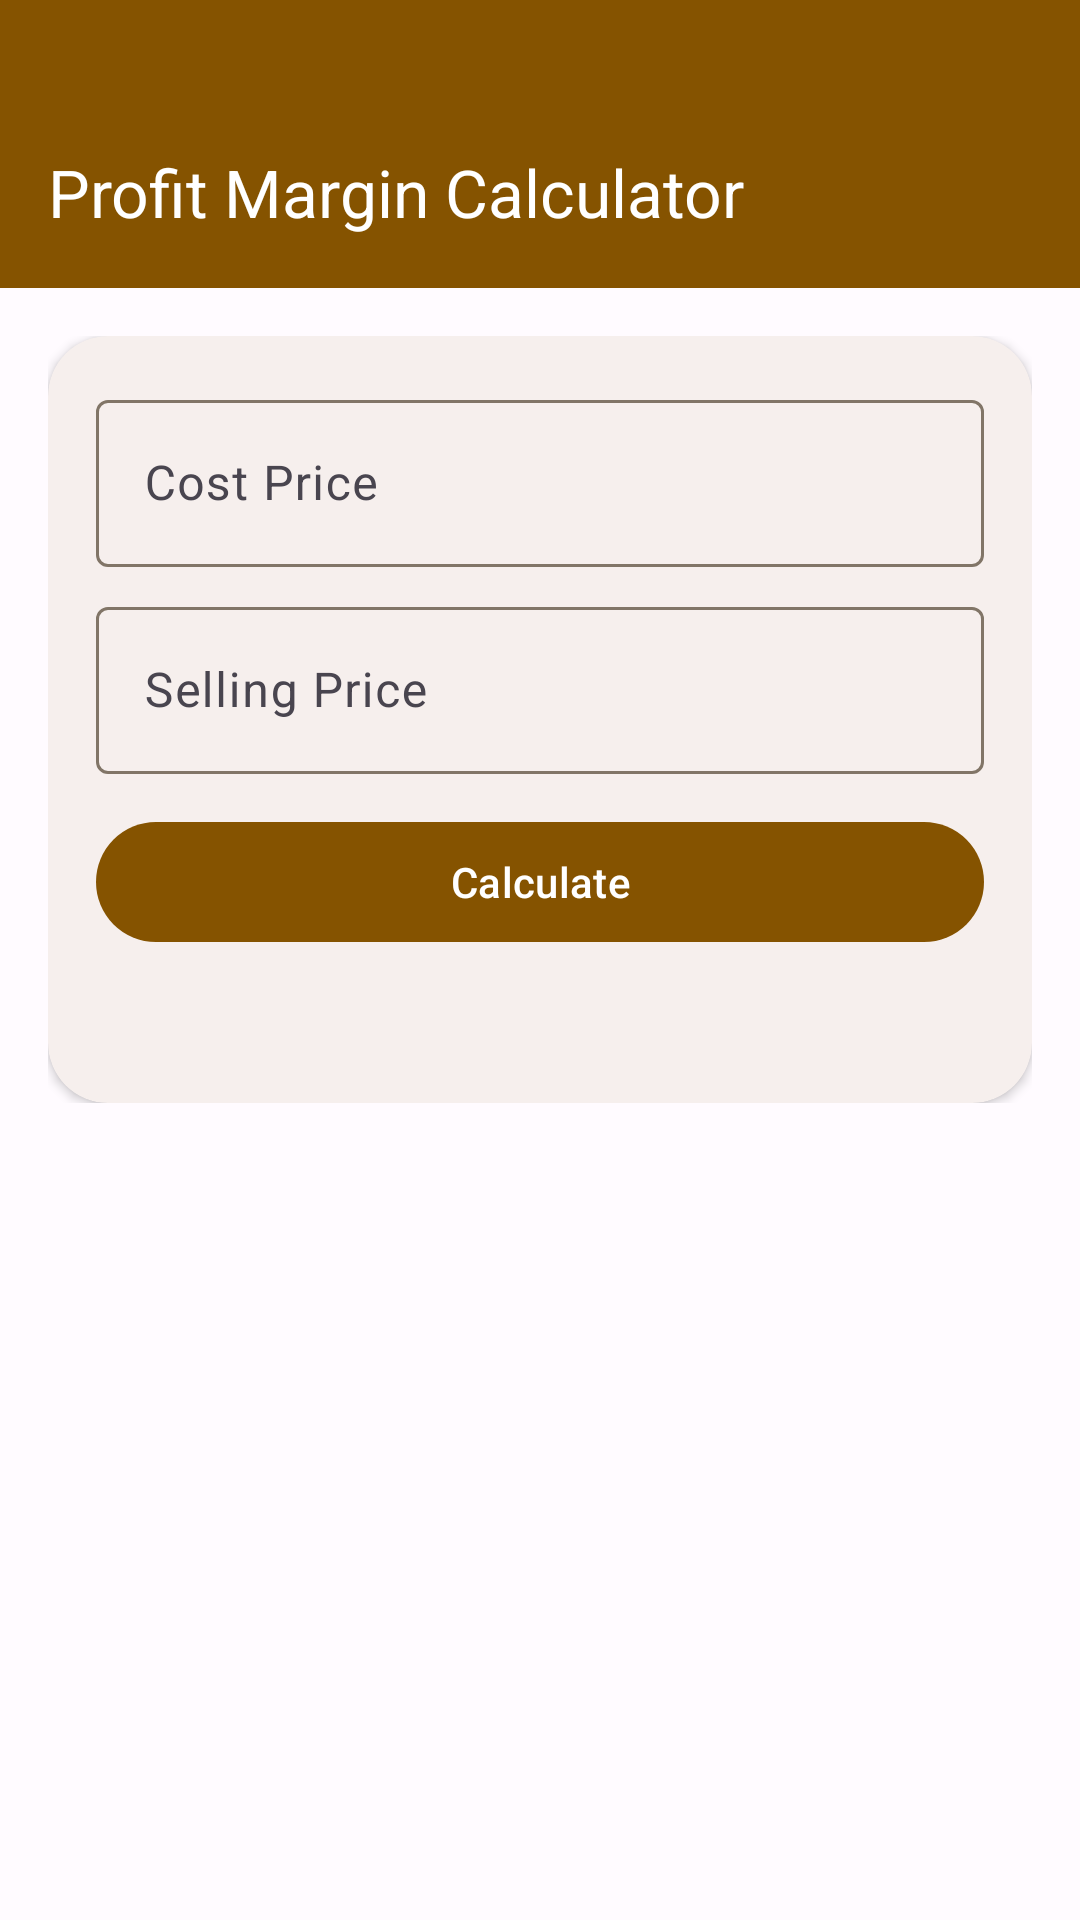

The Android layout XML behind this screen, and the referenced resources:
<!-- AndroidManifest.xml: application theme Theme.POS_App -->
<!-- res/layout/activity_profit_margin_calculator.xml -->
<?xml version="1.0" encoding="utf-8"?>
<androidx.coordinatorlayout.widget.CoordinatorLayout xmlns:android="http://schemas.android.com/apk/res/android"
    xmlns:app="http://schemas.android.com/apk/res-auto"
    xmlns:tools="http://schemas.android.com/tools"
    android:layout_width="match_parent"
    android:layout_height="match_parent"
    android:background="?attr/colorSurface"
    tools:context=".ProfitMarginCalculatorActivity">

    <com.google.android.material.appbar.AppBarLayout
        android:layout_width="match_parent"
        android:layout_height="wrap_content"
        android:background="?attr/colorPrimary"
        android:paddingTop="32dp"
        app:elevation="0dp">

        <com.google.android.material.appbar.MaterialToolbar
            android:id="@+id/toolbar"
            android:layout_width="match_parent"
            android:layout_height="?attr/actionBarSize"
            app:title="@string/profit_margin_calculator"
            app:navigationIcon="@drawable/ic_back"
            style="@style/Widget.Material3.Toolbar"
            android:background="?attr/colorPrimary"
            app:titleTextColor="?attr/colorOnPrimary"
            app:navigationIconTint="?attr/colorOnPrimary" />

    </com.google.android.material.appbar.AppBarLayout>

    <androidx.core.widget.NestedScrollView
        android:layout_width="match_parent"
        android:layout_height="match_parent"
        app:layout_behavior="@string/appbar_scrolling_view_behavior">

        <LinearLayout
            android:layout_width="match_parent"
            android:layout_height="wrap_content"
            android:orientation="vertical"
            android:padding="16dp">

            <com.google.android.material.card.MaterialCardView
                android:layout_width="match_parent"
                android:layout_height="wrap_content"
                app:cardCornerRadius="20dp"
                app:cardElevation="2dp"
                app:strokeWidth="0dp">

                <LinearLayout
                    android:layout_width="match_parent"
                    android:layout_height="wrap_content"
                    android:orientation="vertical"
                    android:padding="16dp">

                    <com.google.android.material.textfield.TextInputLayout
                        android:layout_width="match_parent"
                        android:layout_height="wrap_content"
                        android:hint="@string/cost_price"
                        style="@style/Widget.Material3.TextInputLayout.OutlinedBox"
                        android:layout_marginBottom="8dp">
                        <com.google.android.material.textfield.TextInputEditText
                            android:id="@+id/et_cost_price"
                            android:layout_width="match_parent"
                            android:layout_height="wrap_content"
                            android:inputType="numberDecimal" />
                    </com.google.android.material.textfield.TextInputLayout>

                    <com.google.android.material.textfield.TextInputLayout
                        android:layout_width="match_parent"
                        android:layout_height="wrap_content"
                        android:hint="@string/selling_price"
                        style="@style/Widget.Material3.TextInputLayout.OutlinedBox"
                        android:layout_marginBottom="12dp">
                        <com.google.android.material.textfield.TextInputEditText
                            android:id="@+id/et_selling_price"
                            android:layout_width="match_parent"
                            android:layout_height="wrap_content"
                            android:inputType="numberDecimal" />
                    </com.google.android.material.textfield.TextInputLayout>

                    <com.google.android.material.button.MaterialButton
                        android:id="@+id/btn_calculate_profit"
                        android:layout_width="match_parent"
                        android:layout_height="wrap_content"
                        android:text="@string/calculate" />

                    <TextView
                        android:id="@+id/tv_profit_result"
                        android:layout_width="match_parent"
                        android:layout_height="wrap_content"
                        android:layout_marginTop="12dp"
                        android:textAppearance="?attr/textAppearanceBodyLarge"
                        android:textStyle="bold"
                        android:gravity="center" />
                </LinearLayout>
            </com.google.android.material.card.MaterialCardView>

        </LinearLayout>
    </androidx.core.widget.NestedScrollView>

</androidx.coordinatorlayout.widget.CoordinatorLayout>
<!-- resources referenced by this layout -->
<resources>
  <string name="calculate">Calculate</string>
  <string name="cost_price">Cost Price</string>
  <string name="profit_margin_calculator">Profit Margin Calculator</string>
  <string name="selling_price">Selling Price</string>
  <style name="Theme.POS_App" parent="Base.Theme.POS_App" />
  <style name="Base.Theme.POS_App" parent="Theme.Material3.DayNight.NoActionBar">
          
          <item name="colorPrimary">@color/gold_primary</item>
          <item name="colorOnPrimary">@color/white</item>
          <item name="colorPrimaryContainer">@color/gold_container</item>
          <item name="colorOnPrimaryContainer">@color/black</item>
  
          <item name="colorSecondary">@color/secondary</item>
          <item name="colorOnSecondary">@color/onSecondary</item>
  
          <item name="android:windowBackground">@color/background</item>
          <item name="colorSurface">@color/surface</item>
          <item name="colorOnSurface">@color/onSurface</item>
          <item name="colorOutline">@color/outline</item>
          <item name="colorOutlineVariant">@color/outlineVariant</item>
  
          
          <item name="android:statusBarColor">@android:color/transparent</item>
          <item name="android:windowDrawsSystemBarBackgrounds">true</item>
          
          <item name="android:windowLightStatusBar">false</item>
      </style>
  <color name="gold_primary">#855300</color>
  <color name="white">#FFFFFFFF</color>
  <color name="gold_container">#FFDDB3</color>
  <color name="black">#FF000000</color>
  <color name="secondary">@color/gold_secondary</color>
  <color name="onSecondary">@color/white</color>
  <color name="background">#FFFBFF</color>
  <color name="surface">#FFFBFF</color>
  <color name="onSurface">#1F1B16</color>
  <color name="outline">#817567</color>
  <color name="outlineVariant">#D3C4B4</color>
  <color name="gold_secondary">#705B40</color>
</resources>
